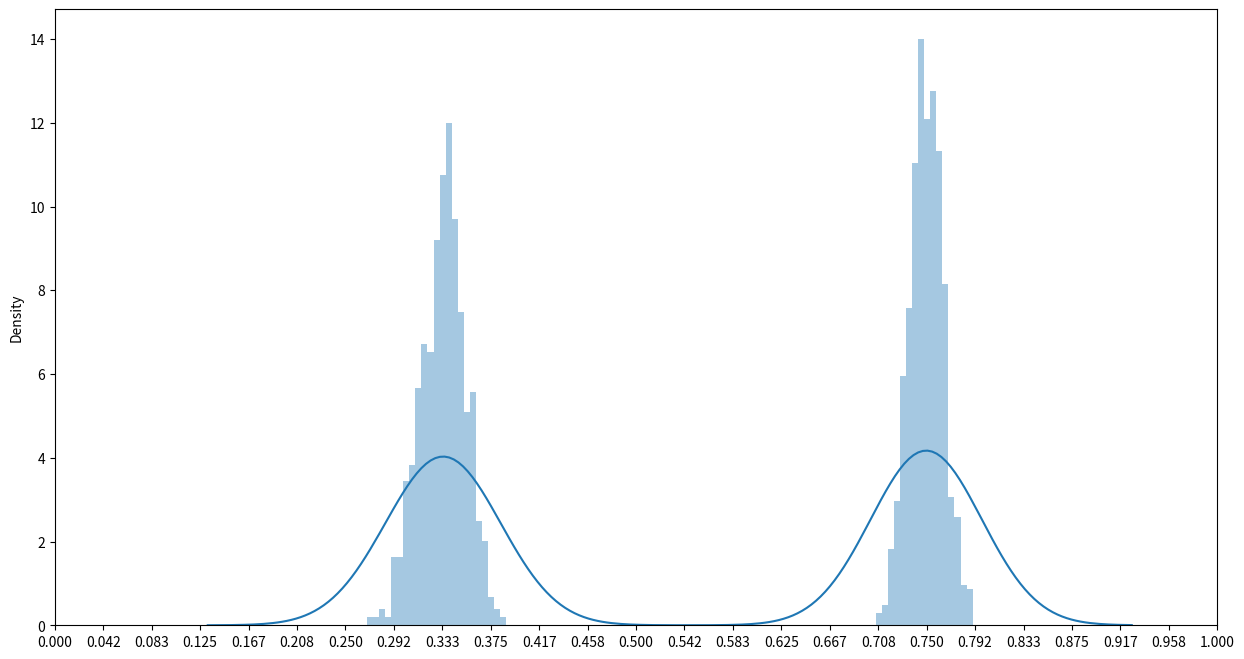

Source code (Python):
import random
import numpy as np
import seaborn as sns
import matplotlib.pyplot as plt

c = 13/24
a = []
b = []
q = 0

for i in range(1000):
    a_temp = np.array([random.uniform(0, 2/3) for i in range(100)]).mean()
    b_temp = np.array([random.uniform(1/2, 1) for i in range(100)]).mean()

    a.append(a_temp)
    b.append(b_temp)

    if a[i] < c < b[i]:
        q += 1

fig, ax = plt.subplots(figsize=(15, 8))

ax = sns.distplot([a, b], bins=100, kde=True)
plt.xticks(np.linspace(0, 1, 25))
plt.show()
print(q)